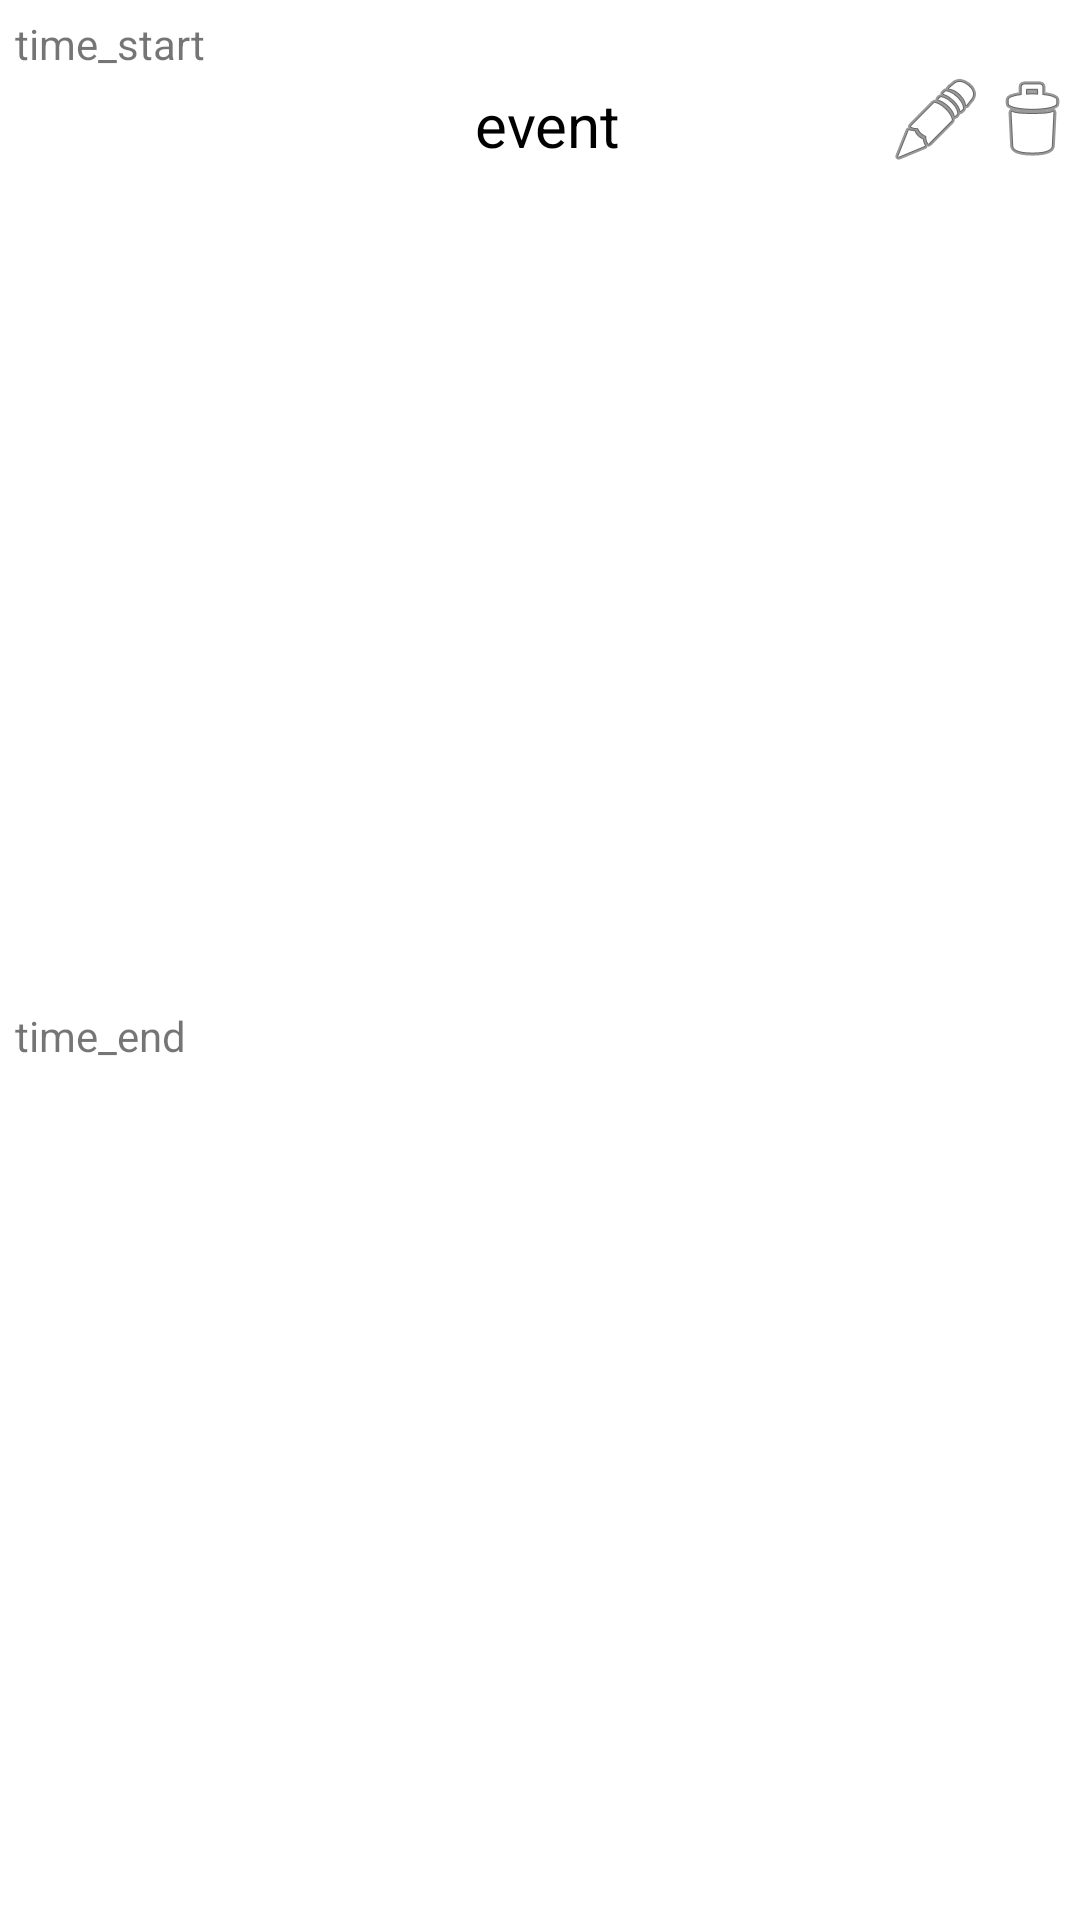

This screen was rendered from an Android layout file. Write that file and the resources it references.
<!-- AndroidManifest.xml: application theme Theme.Thesis -->
<!-- res/layout/event_cell.xml -->
<?xml version="1.0" encoding="utf-8"?>
<androidx.constraintlayout.widget.ConstraintLayout
    android:id="@+id/event_layout"
    xmlns:android="http://schemas.android.com/apk/res/android"
    xmlns:app="http://schemas.android.com/apk/res-auto"
    xmlns:tools="http://schemas.android.com/tools"
    android:layout_width="match_parent"
    android:layout_height="wrap_content">

    <TextView
        android:id="@+id/time_start"
        android:layout_width="wrap_content"
        android:layout_height="wrap_content"
        android:text="time_start"
        android:layout_marginLeft="5dp"
        android:layout_marginTop="5dp"
        app:layout_constraintStart_toStartOf="parent"
        app:layout_constraintTop_toTopOf="parent" />


    <TextView
        android:id="@+id/event_name"
        android:layout_width="0dp"
        android:layout_height="wrap_content"
        android:layout_marginTop="4dp"
        android:text="event"
        android:textColor="@color/black"
        android:textSize="20sp"
        app:layout_constraintEnd_toStartOf="@id/image_edit"
        android:gravity="center"
        app:layout_constraintHorizontal_bias="0.191"
        app:layout_constraintStart_toEndOf="@id/time_start"
        app:layout_constraintTop_toBottomOf="@+id/time_start" />

    <ImageView
        android:id="@+id/image_delete"
        android:layout_width="wrap_content"
        android:layout_height="wrap_content"
        app:layout_constraintEnd_toEndOf="parent"
        app:layout_constraintStart_toEndOf="@id/image_edit"
        app:layout_constraintTop_toBottomOf="@+id/time_start"
        app:srcCompat="@android:drawable/ic_menu_delete" />

    <ImageView
        android:id="@+id/image_edit"
        android:layout_width="wrap_content"
        android:layout_height="wrap_content"
        app:layout_constraintEnd_toEndOf="@id/image_delete"
        app:layout_constraintTop_toBottomOf="@+id/time_start"
        app:layout_constraintStart_toEndOf="@id/event_name"
        app:srcCompat="@android:drawable/ic_menu_edit" />

    <TextView
        android:id="@+id/time_end"
        android:layout_width="wrap_content"
        android:layout_height="wrap_content"
        android:layout_marginLeft="5dp"
        android:text="time_end"
        android:layout_marginBottom="5dp"
        app:layout_constraintTop_toBottomOf="@id/event_name"
        app:layout_constraintBottom_toBottomOf="parent"
        app:layout_constraintStart_toStartOf="parent" />























</androidx.constraintlayout.widget.ConstraintLayout>
<!-- resources referenced by this layout -->
<resources>
  <color name="black">#FF000000</color>
  <color name="grey">#55000000</color>
  <style name="Theme.Thesis" parent="Theme.MaterialComponents.DayNight.DarkActionBar">
          
          <item name="colorPrimary">@color/purple_500</item>
          <item name="colorPrimaryVariant">@color/purple_700</item>
          <item name="colorOnPrimary">@color/white</item>
          
          <item name="colorSecondary">@color/teal_200</item>
          <item name="colorSecondaryVariant">@color/teal_700</item>
          <item name="colorOnSecondary">@color/black</item>
          
          <item name="android:statusBarColor" tools:targetApi="l">?attr/colorPrimaryVariant</item>
          
      </style>
  <color name="purple_500">#FF6200EE</color>
  <color name="purple_700">#FF3700B3</color>
  <color name="white">#FFFFFFFF</color>
  <color name="teal_200">#FF03DAC5</color>
  <color name="teal_700">#FF018786</color>
</resources>
